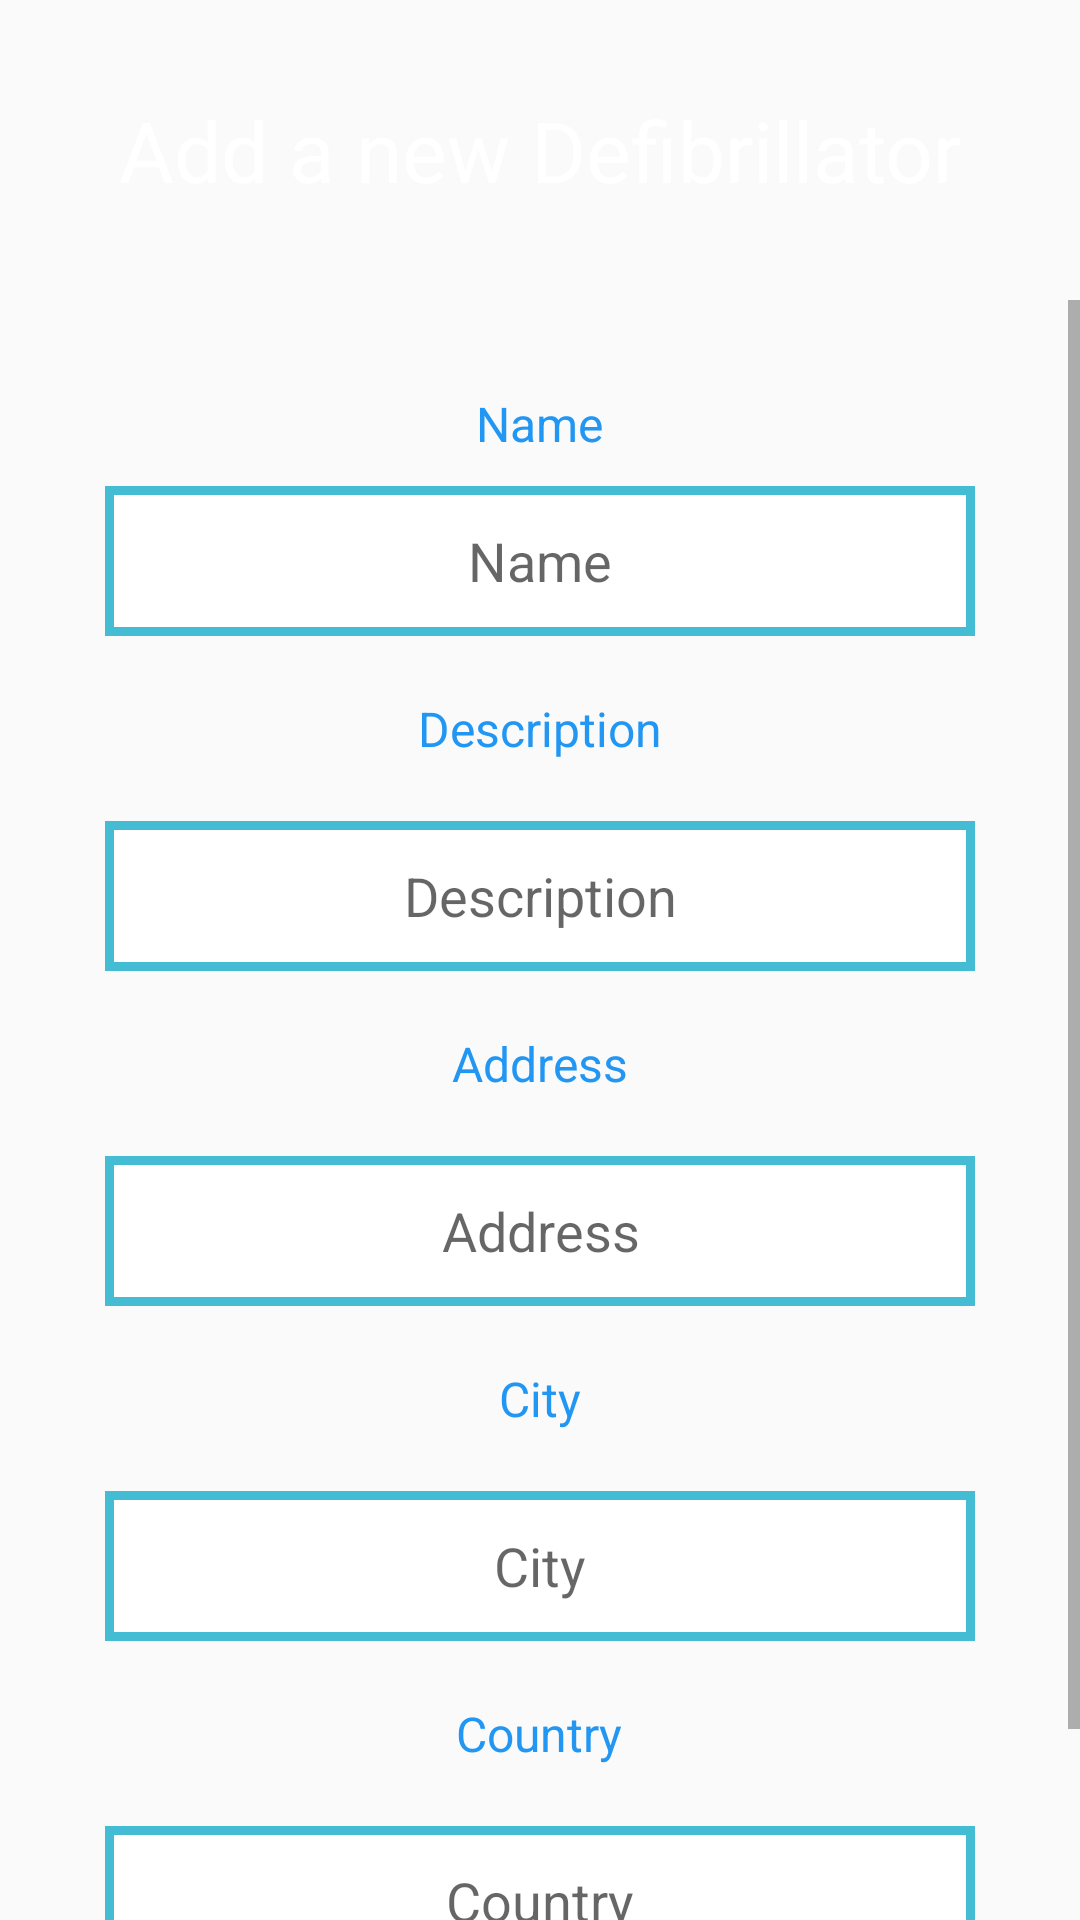

Android layout source for this screen:
<!-- AndroidManifest.xml: application theme BlueHeader -->
<!-- res/layout/fragment_adddefib.xml -->
<?xml version="1.0" encoding="utf-8"?>
<androidx.constraintlayout.widget.ConstraintLayout xmlns:android="http://schemas.android.com/apk/res/android"
    android:layout_width="match_parent"
    android:layout_height="match_parent"
    xmlns:app="http://schemas.android.com/apk/res-auto"
    xmlns:tools="http://schemas.android.com/tools"
    android:theme="@style/BlueHeader">

    <ImageView
        android:id="@+id/imageView5"
        android:layout_width="match_parent"
        android:layout_height="100dp"
        app:layout_constraintTop_toTopOf="parent"
        app:srcCompat="@color/colorHeader"
        tools:layout_editor_absoluteX="124dp" />
    <TextView
        android:id="@+id/newDefib"
        android:layout_width="wrap_content"
        android:layout_height="wrap_content"
        android:text="Add a new Defibrillator"
        android:textColor="@color/colorWhite"
        android:textSize="28sp"
        app:layout_constraintBottom_toBottomOf="@+id/imageView5"
        app:layout_constraintEnd_toEndOf="parent"
        app:layout_constraintStart_toStartOf="@+id/imageView5"
        app:layout_constraintTop_toTopOf="@+id/imageView5" />

    <ScrollView
        android:layout_width="match_parent"
        android:layout_height="wrap_content"
        android:layout_centerVertical="true"
        app:layout_constraintEnd_toEndOf="parent"
        app:layout_constraintHorizontal_bias="0.0"
        app:layout_constraintStart_toStartOf="parent"
        app:layout_constraintTop_toBottomOf="@+id/imageView5"
        app:layout_constraintVertical_bias="0.0">

        <LinearLayout
            android:layout_width="wrap_content"
            android:layout_height="wrap_content"
            android:layout_gravity="center"
            android:gravity="center"
            android:orientation="vertical"
            tools:layout_editor_absoluteX="60dp"
            tools:layout_editor_absoluteY="123dp">

            <TextView
                android:id="@+id/txt1Add"
                android:layout_width="wrap_content"
                android:layout_height="wrap_content"
                android:layout_marginTop="250dp"
                android:text="Name"
                android:textColor="@color/colorSignUpPressed"
                android:textSize="16sp" />

            <EditText
                android:id="@+id/txtNameAdd"
                android:layout_width="wrap_content"
                android:layout_height="wrap_content"
                android:layout_margin="10dp"
                android:background="@drawable/field"
                android:hint="Name"
                android:gravity="center"
                tools:layout_editor_absoluteX="72dp"
                tools:layout_editor_absoluteY="292dp" />

            <TextView
                android:id="@+id/txt2Add"
                android:layout_width="wrap_content"
                android:layout_height="wrap_content"
                android:layout_margin="10dp"
                android:text="Description"
                android:textColor="@color/colorSignUpPressed"
                android:textSize="16sp" />

            <EditText
                android:id="@+id/txtDescriptionAdd"
                android:layout_width="wrap_content"
                android:layout_height="wrap_content"
                android:layout_margin="10dp"
                android:background="@drawable/field"
                android:hint="Description"
                android:gravity="center"
                tools:layout_editor_absoluteX="72dp"
                tools:layout_editor_absoluteY="187dp" />

            <TextView
                android:id="@+id/txt3Add"
                android:layout_width="wrap_content"
                android:layout_height="wrap_content"
                android:layout_margin="10dp"
                android:text="Address"
                android:textColor="@color/colorSignUpPressed"
                android:textSize="16sp" />

            <EditText
                android:id="@+id/txtAddressAdd"
                android:layout_width="wrap_content"
                android:layout_height="wrap_content"
                android:layout_margin="10dp"
                android:background="@drawable/field"
                android:gravity="center"
                android:hint="Address"
                tools:layout_editor_absoluteX="72dp"
                tools:layout_editor_absoluteY="240dp" />

            <TextView
                android:id="@+id/txt4Add"
                android:layout_width="wrap_content"
                android:layout_height="wrap_content"
                android:layout_margin="10dp"
                android:text="City"
                android:textColor="@color/colorSignUpPressed"
                android:textSize="16sp" />

            <EditText
                android:id="@+id/txtCityAdd"
                android:layout_width="wrap_content"
                android:layout_height="wrap_content"
                android:layout_margin="10dp"
                android:background="@drawable/field"
                android:gravity="center"
                android:hint="City"
                tools:layout_editor_absoluteX="72dp"
                tools:layout_editor_absoluteY="395dp" />

            <TextView
                android:id="@+id/txt5Add"
                android:layout_width="wrap_content"
                android:layout_height="wrap_content"
                android:layout_margin="10dp"
                android:text="Country"
                android:textColor="@color/colorSignUpPressed"
                android:textSize="16sp" />

            <EditText
                android:id="@+id/txtCountryAdd"
                android:layout_width="wrap_content"
                android:layout_height="wrap_content"
                android:layout_margin="10dp"
                android:background="@drawable/field"
                android:hint="Country"
                android:gravity="center"
                tools:layout_editor_absoluteX="72dp"
                tools:layout_editor_absoluteY="187dp" />

            <TextView
                android:id="@+id/txt6Add"
                android:layout_width="wrap_content"
                android:layout_height="wrap_content"
                android:layout_margin="10dp"
                android:text="Latitude"
                android:textColor="@color/colorSignUpPressed"
                android:textSize="16sp" />

            <TextView
                android:id="@+id/txtLatitudeAdd"
                android:layout_width="wrap_content"
                android:layout_height="wrap_content"
                android:layout_margin="10dp"
                android:background="@drawable/field"
                android:gravity="center"
                tools:layout_editor_absoluteX="176dp"
                tools:layout_editor_absoluteY="349dp" />

            <TextView
                android:id="@+id/txt7Add"
                android:layout_width="wrap_content"
                android:layout_height="wrap_content"
                android:layout_margin="10dp"
                android:text="Longitude"
                android:textColor="@color/colorSignUpPressed"
                android:textSize="16sp" />

            <TextView
                android:id="@+id/txtLongitudeAdd"
                android:layout_width="wrap_content"
                android:layout_height="wrap_content"
                android:layout_margin="10dp"
                android:background="@drawable/field"
                android:gravity="center"
                tools:layout_editor_absoluteX="176dp"
                tools:layout_editor_absoluteY="349dp" />
            <Button
                android:id="@+id/buttonSaveDefibrillator"
                android:layout_width="wrap_content"
                android:layout_height="wrap_content"
                android:layout_margin="10dp"
                android:textColor="@drawable/logintextclickedstate"
                android:background="@drawable/loginclickedstate"
                android:gravity="center"
                android:text="Save"/>

        </LinearLayout>

    </ScrollView>

</androidx.constraintlayout.widget.ConstraintLayout>
<!-- resources referenced by this layout -->
<resources>
  <color name="colorHeader">#5DBCD2</color>
  <color name="colorSignUpPressed">#2196F3</color>
  <color name="colorWhite">#FFFFFF</color>
  <!-- drawable field: png bitmap (drawable-hdpi, 435 bytes) -->
  <!-- drawable loginclickedstate (drawable) -->
  <?xml version="1.0" encoding="utf-8"?>
  <selector xmlns:android="http://schemas.android.com/apk/res/android">
      <item android:drawable="@drawable/default_off" android:state_enabled="false" />
      <item android:drawable="@drawable/default_on" android:state_focused="true" />
      <item android:drawable="@drawable/default_on" android:state_pressed="true" />
      <item android:drawable="@drawable/default_on" android:state_selected="true" />
  </selector>
  <!-- drawable logintextclickedstate (drawable) -->
  <?xml version="1.0" encoding="utf-8"?>
  <selector xmlns:android="http://schemas.android.com/apk/res/android">
      <item android:color="#FFFFFF" android:state_pressed="true" />
      <item android:color="#FFFFFF" android:state_focused="true" />
      <item android:color="#5DBCD2" />
  </selector>
  <style name="BlueHeader" parent="AppTheme.NoActionBar">
          <item name="colorPrimaryDark">@color/colorHeader</item>
      </style>
  <!-- drawable default_off: png bitmap (drawable-hdpi, 327 bytes) -->
  <!-- drawable default_on: png bitmap (drawable-hdpi, 287 bytes) -->
  <style name="AppTheme.NoActionBar">
          <item name="windowActionBar">false</item>
          <item name="windowNoTitle">true</item>
      </style>
</resources>
